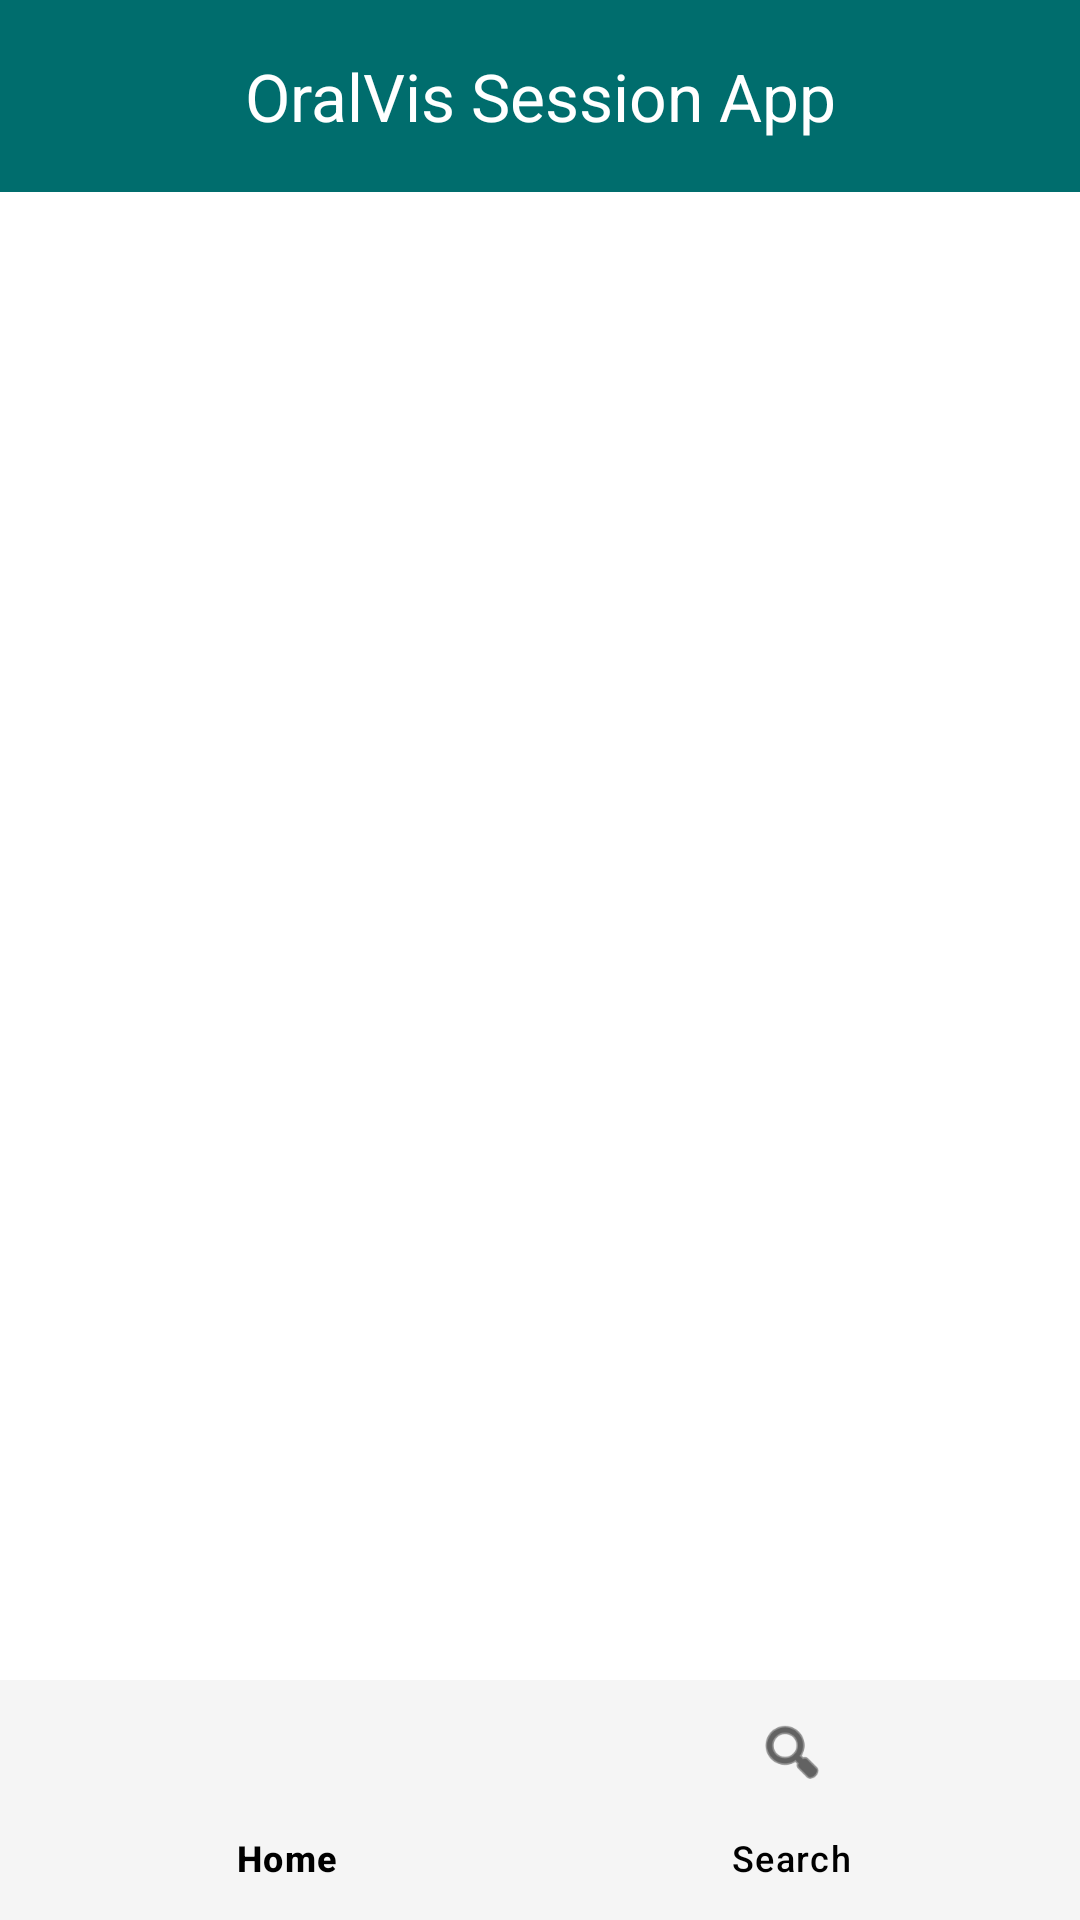

This screen was rendered from an Android layout file. Write that file and the resources it references.
<!-- AndroidManifest.xml: application theme Theme.OralVisApp -->
<!-- res/layout/activity_main.xml -->
<?xml version="1.0" encoding="utf-8"?>
<androidx.constraintlayout.widget.ConstraintLayout
    xmlns:android="http://schemas.android.com/apk/res/android"
    xmlns:app="http://schemas.android.com/apk/res-auto"
    xmlns:tools="http://schemas.android.com/tools"
    android:id="@+id/main"
    android:layout_width="match_parent"
    android:layout_height="match_parent"
    tools:context=".MainActivity"
    android:background="@color/white">

    
    <com.google.android.material.appbar.MaterialToolbar
        android:id="@+id/topAppBar"
        android:layout_width="0dp"
        android:layout_height="wrap_content"
        android:background="#006D6D"
        android:theme="@style/ThemeOverlay.MaterialComponents.Dark.ActionBar"
        app:title="OralVis Session App"
        app:titleCentered="true"
        app:titleTextColor="@android:color/white"
        app:layout_constraintTop_toTopOf="parent"
        app:layout_constraintStart_toStartOf="parent"
        android:padding="6dp"
        app:layout_constraintEnd_toEndOf="parent"/>

    
    <FrameLayout
        android:id="@+id/fragment_container"
        android:layout_width="0dp"
        android:layout_height="0dp"
        app:layout_constraintTop_toBottomOf="@id/topAppBar"
        app:layout_constraintBottom_toTopOf="@id/bottomNavigation"
        app:layout_constraintStart_toStartOf="parent"
        app:layout_constraintEnd_toEndOf="parent"/>

    
    <com.google.android.material.bottomnavigation.BottomNavigationView
        android:id="@+id/bottomNavigation"
        android:layout_width="0dp"
        android:layout_height="wrap_content"
        android:background="#F5F5F5"
        app:menu="@menu/bottom_nav_menu"
        app:itemIconTint="@color/black"
        app:itemTextColor="@color/black"
        app:labelVisibilityMode="labeled"
        app:itemHorizontalTranslationEnabled="false"
        android:fitsSystemWindows="true"
        app:layout_constraintBottom_toBottomOf="parent"
        app:layout_constraintStart_toStartOf="parent"
        app:layout_constraintEnd_toEndOf="parent"/>
</androidx.constraintlayout.widget.ConstraintLayout>
<!-- resources referenced by this layout -->
<resources>
  <color name="black">#FF000000</color>
  <color name="white">#FFFFFFFF</color>
  <style name="Theme.OralVisApp" parent="Base.Theme.OralVisApp" />
  <style name="Base.Theme.OralVisApp" parent="Theme.Material3.DayNight.NoActionBar">
          <item name="colorPrimary">@color/my_primary</item>
          <item name="android:forceDarkAllowed">false</item>
      </style>
  <color name="my_primary">#006D6D</color>
</resources>
